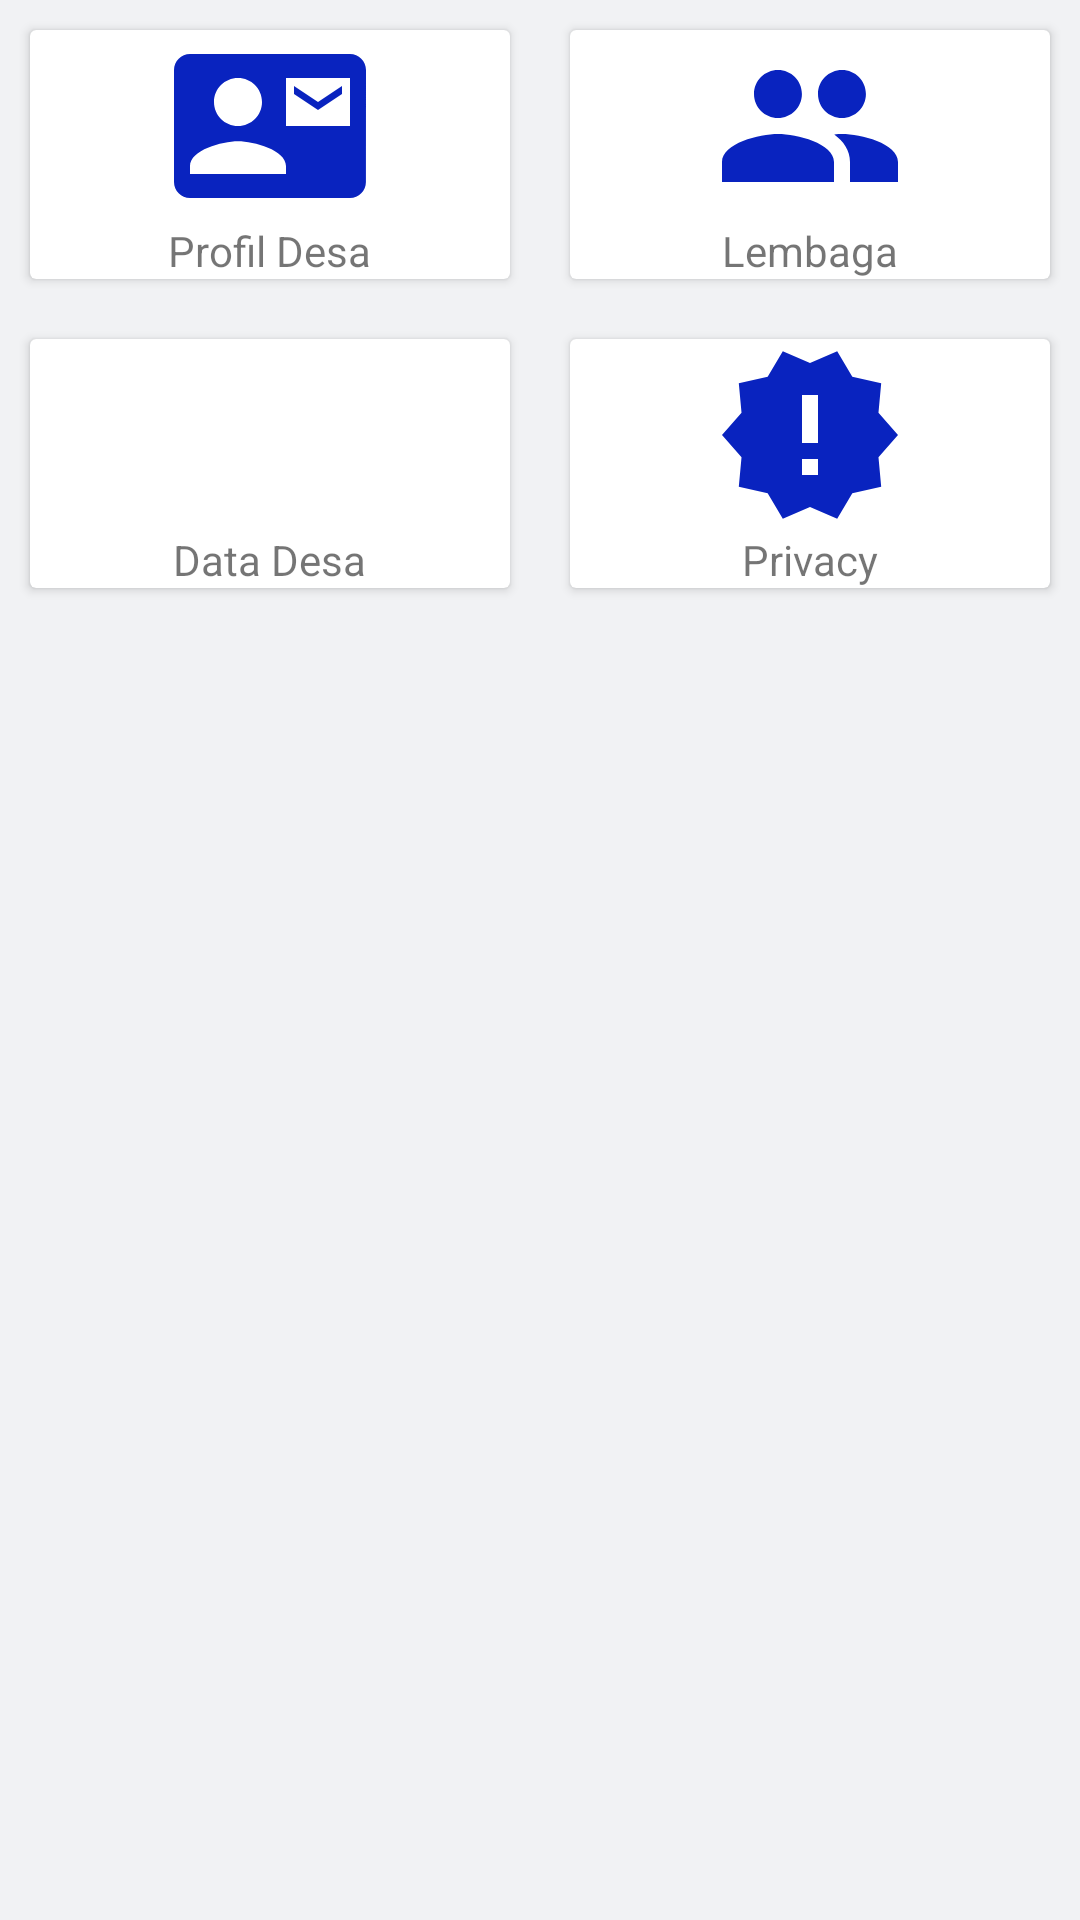

Layout XML and referenced resources for this Android screen:
<!-- AndroidManifest.xml: application theme AppTheme -->
<!-- res/layout/fragment_profile.xml -->
<?xml version="1.0" encoding="utf-8"?>
<RelativeLayout xmlns:android="http://schemas.android.com/apk/res/android"
                android:orientation="vertical"
                android:layout_width="match_parent"
                android:layout_height="match_parent"
                android:background="@color/abusoft">

    <LinearLayout
            android:id="@+id/satu"
            android:orientation="horizontal"
            android:layout_width="match_parent"
            android:layout_height="wrap_content">

        <android.support.v7.widget.CardView android:layout_width="0dp"
                                            android:layout_margin="10dp"
                                            android:id="@+id/profil"
                                            android:layout_weight="1"
                                            android:layout_height="wrap_content">
            <LinearLayout
                    android:gravity="center"
                    android:padding="@dimen/activity_horizontal_margin"
                    android:orientation="vertical"
                    android:layout_width="match_parent"
                    android:layout_height="wrap_content">
                <ImageView android:layout_width="64dp"
                           android:layout_height="64dp"
                           android:src="@drawable/profildesa"/>
                <TextView
                        android:layout_width="wrap_content"
                        android:layout_height="wrap_content"
                        android:text="Profil Desa"
                />
            </LinearLayout>
        </android.support.v7.widget.CardView>

        <android.support.v7.widget.CardView android:layout_width="0dp"
                                            android:id="@+id/lembaga"
                                            android:layout_weight="1"
                                            android:layout_margin="10dp"
                                            android:layout_height="wrap_content">
            <LinearLayout
                    android:padding="@dimen/activity_horizontal_margin"
                    android:gravity="center"
                    android:orientation="vertical"
                    android:layout_width="match_parent"
                    android:layout_height="wrap_content">
                <ImageView android:layout_width="64dp"
                           android:layout_height="64dp"
                           android:src="@drawable/lembaga"/>
                <TextView
                        android:layout_width="wrap_content"
                        android:layout_height="wrap_content"
                        android:text="Lembaga"
                />
            </LinearLayout>
        </android.support.v7.widget.CardView>
    </LinearLayout>

    <LinearLayout
            android:orientation="horizontal"
            android:layout_below="@+id/satu"
            android:layout_width="match_parent"
            android:layout_height="wrap_content">

        <android.support.v7.widget.CardView android:layout_width="0dp"
                                            android:layout_margin="10dp"
                                            android:id="@+id/datadesa"
                                            android:layout_weight="1"
                                            android:layout_height="wrap_content">
            <LinearLayout
                    android:gravity="center"
                    android:padding="@dimen/activity_horizontal_margin"
                    android:orientation="vertical"
                    android:layout_width="match_parent"
                    android:layout_height="wrap_content">
                <ImageView android:layout_width="64dp"
                           android:layout_height="64dp"
                           android:src="@drawable/datadesa"/>
                <TextView
                        android:layout_width="wrap_content"
                        android:layout_height="wrap_content"
                        android:text="Data Desa"
                />
            </LinearLayout>
        </android.support.v7.widget.CardView>

        <android.support.v7.widget.CardView android:layout_width="0dp"
                                            android:layout_weight="1"
                                            android:id="@+id/privacy"
                                            android:layout_margin="10dp"
                                            android:layout_height="wrap_content">
            <LinearLayout
                    android:padding="@dimen/activity_horizontal_margin"
                    android:gravity="center"
                    android:orientation="vertical"
                    android:layout_width="match_parent"
                    android:layout_height="wrap_content">
                <ImageView android:layout_width="64dp"
                           android:layout_height="64dp"
                           android:src="@drawable/privasi"/>
                <TextView
                        android:layout_width="wrap_content"
                        android:layout_height="wrap_content"
                        android:text="Privacy"
                />
            </LinearLayout>
        </android.support.v7.widget.CardView>
    </LinearLayout>


</RelativeLayout>
<!-- resources referenced by this layout -->
<resources>
  <color name="abusoft">#f1f2f4</color>
  <!-- drawable lembaga (drawable) -->
  <vector android:height="24dp" android:tint="#0923BF"
      android:viewportHeight="24.0" android:viewportWidth="24.0"
      android:width="24dp" xmlns:android="http://schemas.android.com/apk/res/android">
      <path android:fillColor="#FF000000" android:pathData="M16,11c1.66,0 2.99,-1.34 2.99,-3S17.66,5 16,5c-1.66,0 -3,1.34 -3,3s1.34,3 3,3zM8,11c1.66,0 2.99,-1.34 2.99,-3S9.66,5 8,5C6.34,5 5,6.34 5,8s1.34,3 3,3zM8,13c-2.33,0 -7,1.17 -7,3.5L1,19h14v-2.5c0,-2.33 -4.67,-3.5 -7,-3.5zM16,13c-0.29,0 -0.62,0.02 -0.97,0.05 1.16,0.84 1.97,1.97 1.97,3.45L17,19h6v-2.5c0,-2.33 -4.67,-3.5 -7,-3.5z"/>
  </vector>
  <!-- drawable privasi (drawable) -->
  <vector android:height="24dp" android:tint="#0923BF"
      android:viewportHeight="24.0" android:viewportWidth="24.0"
      android:width="24dp" xmlns:android="http://schemas.android.com/apk/res/android">
      <path android:fillColor="#FF000000" android:pathData="M23,12l-2.44,-2.78 0.34,-3.68 -3.61,-0.82 -1.89,-3.18L12,3 8.6,1.54 6.71,4.72l-3.61,0.81 0.34,3.68L1,12l2.44,2.78 -0.34,3.69 3.61,0.82 1.89,3.18L12,21l3.4,1.46 1.89,-3.18 3.61,-0.82 -0.34,-3.68L23,12zM13,17h-2v-2h2v2zM13,13h-2L11,7h2v6z"/>
  </vector>
  <!-- drawable profildesa (drawable) -->
  <vector android:height="24dp" android:tint="#0923BF"
      android:viewportHeight="24.0" android:viewportWidth="24.0"
      android:width="24dp" xmlns:android="http://schemas.android.com/apk/res/android">
      <path android:fillColor="#FF000000" android:pathData="M21,8L21,7l-3,2 -3,-2v1l3,2 3,-2zM22,3L2,3C0.9,3 0,3.9 0,5v14c0,1.1 0.9,2 2,2h20c1.1,0 1.99,-0.9 1.99,-2L24,5c0,-1.1 -0.9,-2 -2,-2zM8,6c1.66,0 3,1.34 3,3s-1.34,3 -3,3 -3,-1.34 -3,-3 1.34,-3 3,-3zM14,18L2,18v-1c0,-2 4,-3.1 6,-3.1s6,1.1 6,3.1v1zM22,12h-8L14,6h8v6z"/>
  </vector>
  <style name="AppTheme" parent="AppTheme.Base">
          <item name="windowActionBar">false</item>
          <item name="windowNoTitle">true</item>
          <item name="android:textColorPrimary">@color/colorAccent</item>
      </style>
  <style name="AppTheme.Base" parent="Theme.AppCompat.Light.DarkActionBar">
          <item name="colorPrimary">@color/primary</item>
          <item name="colorPrimaryDark">@color/primary_dark</item>
          <item name="colorAccent">@color/colorAccent</item>
      </style>
  <color name="colorAccent">#C51162</color>
  <color name="primary">#152fae</color>
  <color name="primary_dark">#031577</color>
</resources>
